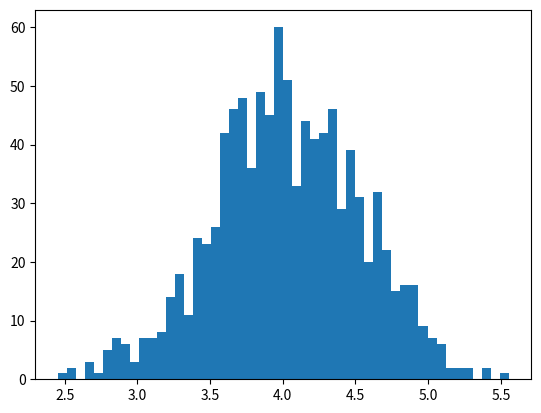

Generate this figure with matplotlib:
import numpy
import matplotlib.pyplot as plt

x = numpy.random.normal(4.0, 0.5, 1000)

plt.hist(x, 50)
plt.show()